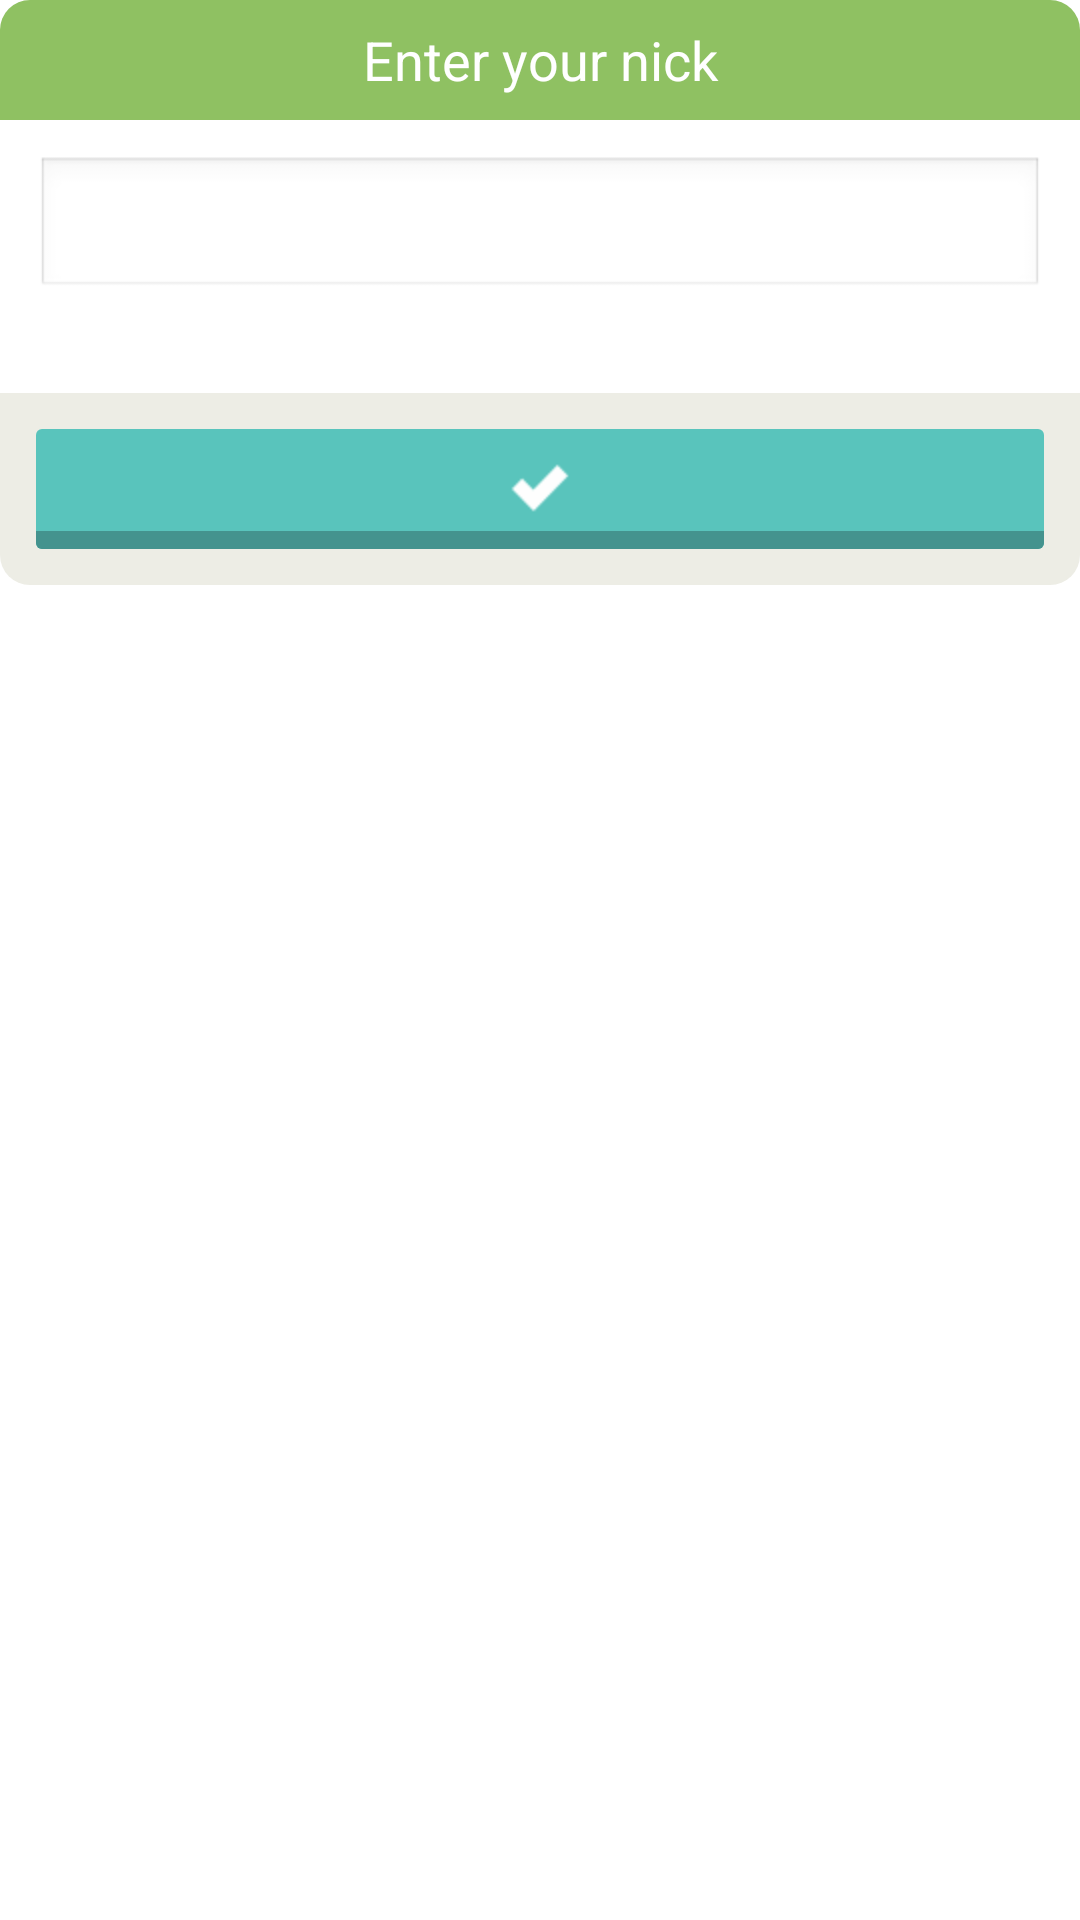

Produce the Android XML layout that renders to this screen, including the resource entries it uses.
<!-- AndroidManifest.xml: application theme android:Theme.Light.NoTitleBar -->
<!-- res/layout/nick_dialog.xml -->
<?xml version="1.0" encoding="utf-8"?>
<RelativeLayout xmlns:android="http://schemas.android.com/apk/res/android"
    android:layout_width="280dip"
    android:layout_height="196dip"
    android:padding="0dip"
    android:layout_margin="4dip"
    android:background="@drawable/add_border">

    <LinearLayout 
        android:layout_width="fill_parent"
        android:layout_height="match_parent"
        android:orientation="vertical">
	        
	    <TextView 
	        android:layout_width="fill_parent" 
	        android:layout_height="40dip" 
	        android:text="@string/nick_enter_nick"
	        android:textColor="@color/white"
	        android:textSize="18sp"
	        android:gravity="center"
	        android:background="@drawable/add_title" />
	    
	    <LinearLayout 
	        android:layout_width="fill_parent"
	        android:layout_height="wrap_content"
	        android:paddingTop="12dip"
	        android:paddingLeft="12dip"
	        android:paddingRight="12dip"
	        android:paddingBottom="12dip"
	        android:orientation="vertical">
	
	        <EditText
	            android:id="@+id/nick_dialog_nick"
	            android:layout_width="fill_parent"
	            android:layout_height="wrap_content"
	            android:textColor="@color/black"
	            android:inputType="textCapWords"
	            android:gravity="center"
	            android:textAppearance="?android:attr/textAppearanceMedium" />
	        
	        <TextView 
	            android:id="@+id/nick_dialog_error"
		        android:layout_width="fill_parent" 
		        android:layout_height="wrap_content"
		        android:textColor="@color/red"
		        android:visibility="invisible"
		        android:textSize="14sp"
		        android:gravity="center" />
	
	    </LinearLayout>
	    
	    <LinearLayout 
	        android:layout_width="match_parent" 
            android:layout_height="wrap_content"
	        android:orientation="horizontal"
	        android:background="@drawable/add_bottom"
	        android:padding="12dip">
	
	        <Button
	            android:id="@+id/nick_dialog_ok"
	            android:layout_width="fill_parent"
	            android:layout_height="40dip"
	            style="@style/custom_button"
	            android:background="@drawable/ok_button_selector" />
	        
	    </LinearLayout>
    
    </LinearLayout>
    
    <RelativeLayout 
        android:id="@+id/nick_progress"
        android:layout_width="fill_parent"
        android:layout_height="fill_parent"
        android:focusableInTouchMode="false"
        android:background="@color/semitransparent"
        android:visibility="gone">
	    <ProgressBar
	        android:layout_centerInParent="true"
	        android:layout_width="wrap_content"
	        android:layout_height="wrap_content" />
    </RelativeLayout>
    
</RelativeLayout>
<!-- resources referenced by this layout -->
<resources>
  <color name="black">#000000</color>
  <color name="red">#FF4D4B</color>
  <color name="semitransparent">#aa000000</color>
  <color name="white">#ffffff</color>
  <!-- drawable add_border (drawable) -->
  <?xml version="1.0" encoding="utf-8"?>
  <shape xmlns:android="http://schemas.android.com/apk/res/android"
         android:shape="rectangle">
    <solid android:color="@android:color/white" />
    <corners android:radius="10dip" />
  </shape>
  <!-- drawable add_bottom (drawable) -->
  <?xml version="1.0" encoding="utf-8"?>
  <shape xmlns:android="http://schemas.android.com/apk/res/android" android:shape="rectangle">
      <solid android:color="@color/light_grey" />
      <corners android:bottomLeftRadius="10dip" android:bottomRightRadius="10dip" />
  </shape>
  <!-- drawable add_title (drawable) -->
  <?xml version="1.0" encoding="utf-8"?>
  <shape xmlns:android="http://schemas.android.com/apk/res/android" android:shape="rectangle">
      <solid android:color="@color/light_green" />
      <corners android:topLeftRadius="10dip" android:topRightRadius="10dip" />
  </shape>
  <!-- drawable ok_button_selector (drawable) -->
  <?xml version="1.0" encoding="utf-8"?>
  <selector xmlns:android="http://schemas.android.com/apk/res/android">
      <item android:state_pressed="true" android:drawable="@drawable/ok_pressed_button" />
      <item android:state_pressed="false" android:drawable="@drawable/ok_button" />
  </selector>
  <string name="nick_enter_nick">Enter your nick</string>
  <style name="custom_button">
          <item name="android:textColor">@color/white</item>
          <item name="android:textSize">16sp</item>
          <item name="android:height">40dip</item>
      </style>
  <color name="light_grey">#EDEDE5</color>
  <color name="light_green">#8FC162</color>
  <!-- drawable ok_pressed_button (drawable) -->
  <?xml version="1.0" encoding="utf-8"?>
  <layer-list xmlns:android="http://schemas.android.com/apk/res/android">
      <item>
          <shape android:shape="rectangle">
              <solid android:color="@color/light_blue" />
              <corners android:radius="2dip" />
          </shape>
      </item>
      <item android:top="34dip">
          <shape android:shape="rectangle">
             <solid android:color="@color/light_blue" />
             <corners 
                 android:bottomLeftRadius="2dip" 
                 android:bottomRightRadius="2dip" />
          </shape>
      </item>
      <item>
          <bitmap 
              android:src="@drawable/icon_ok" 
              android:tileMode="disabled" 
              android:gravity="center" />
      </item>
  </layer-list>
  <!-- drawable ok_button (drawable) -->
  <?xml version="1.0" encoding="utf-8"?>
  <layer-list xmlns:android="http://schemas.android.com/apk/res/android">
      <item>
          <shape android:shape="rectangle">
              <solid android:color="@color/light_blue" />
              <corners android:radius="2dip" />
          </shape>
      </item>
      <item android:top="34dip">
          <shape android:shape="rectangle">
             <solid android:color="@color/blue" />
             <corners 
                 android:bottomLeftRadius="2dip" 
                 android:bottomRightRadius="2dip" />
          </shape>
      </item>
      <item>
          <bitmap 
              android:src="@drawable/icon_ok" 
              android:tileMode="disabled" 
              android:gravity="center" />
      </item>
  </layer-list>
  <color name="light_blue">#59C4BC</color>
  <!-- drawable icon_ok: png bitmap (drawable-hdpi, 483 bytes) -->
  <color name="blue">#44938E</color>
</resources>
